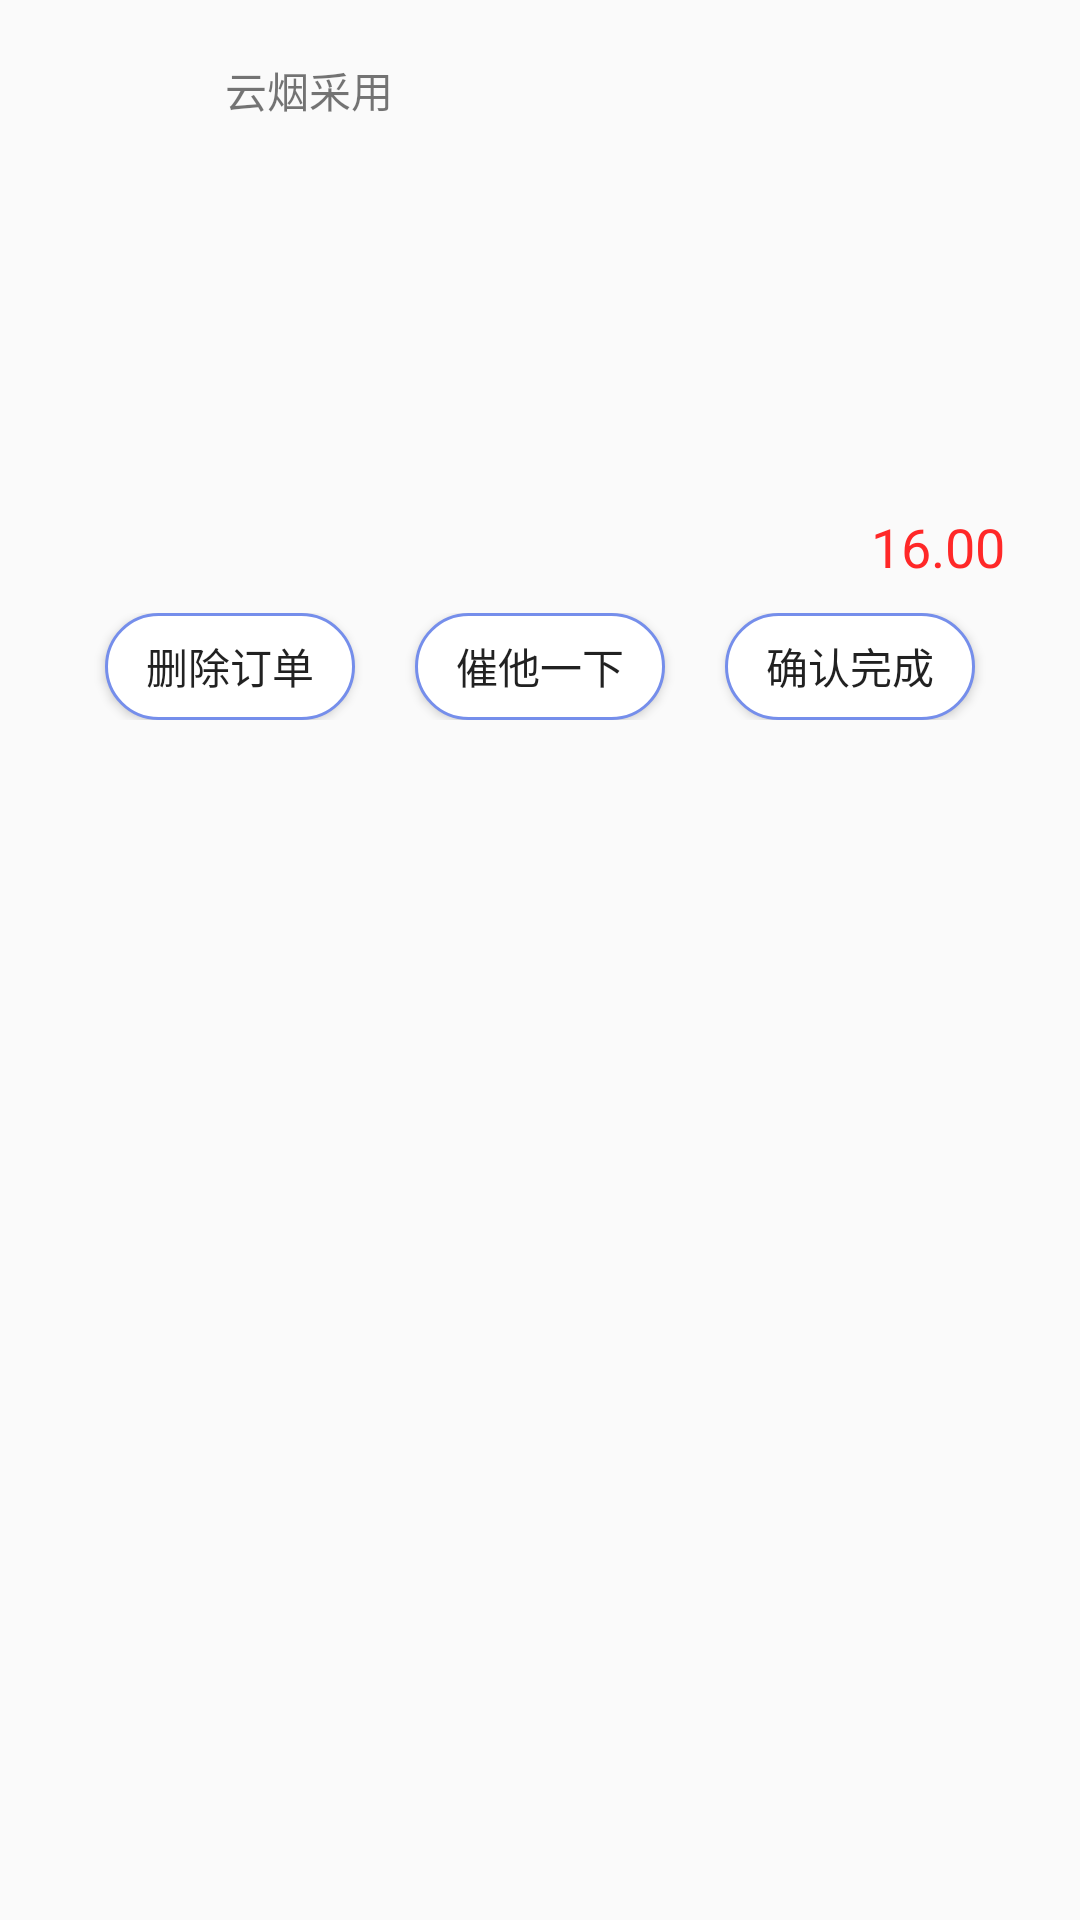

Android layout source for this screen:
<!-- AndroidManifest.xml: application theme Theme.ZBUsst -->
<!-- res/layout/mylaunch_layout.xml -->
<?xml version="1.0" encoding="utf-8"?>
<LinearLayout xmlns:android="http://schemas.android.com/apk/res/android"
    android:orientation="vertical"

    android:layout_width="match_parent"
    android:layout_height="match_parent">


    <LinearLayout
        android:layout_width="match_parent"
        android:layout_height="250dp"
        android:layout_marginLeft="15dp"
        android:layout_marginRight="15dp"
        android:layout_marginBottom="10dp"
        android:padding="10dp"
        android:orientation="vertical"
        android:background="@drawable/shape_mylaunch_whole">

        <LinearLayout
            android:layout_width="match_parent"
            android:layout_height="wrap_content"
            android:orientation="horizontal">
            <LinearLayout
                android:layout_width="0dp"
                android:layout_weight="3"
                android:layout_height="wrap_content"
                android:orientation="horizontal">

                <ImageView
                    android:id="@+id/mylaunch_iv_touxiang"
                    android:layout_width="40dp"
                    android:layout_height="40dp"/>
                <TextView
                    android:id="@+id/mylaunch_tv_nickname"
                    android:text="云烟采用"
                    android:layout_marginLeft="10dp"
                    android:layout_gravity="center"
                    android:layout_width="wrap_content"
                    android:layout_height="wrap_content"/>
            </LinearLayout>

            <TextView
                android:id="@+id/mylaunch_tv_state"
                android:layout_width="0dp"
                android:layout_weight="1"
                android:layout_gravity="center"
                android:textColor="@color/personalcolor"
                android:gravity="right"
                android:layout_height="wrap_content"/>

        </LinearLayout>

        <LinearLayout
            android:layout_marginTop="10dp"
            android:layout_width="match_parent"
            android:layout_height="wrap_content"
            android:orientation="horizontal">

            <ImageView
                android:id="@+id/mylaunch_iv_goodimg"
                android:background="@drawable/shape_goodpic"
                android:layout_width="100dp"
                android:layout_height="100dp"/>
            <LinearLayout
                android:layout_marginLeft="15dp"
                android:padding="5dp"
                android:layout_width="match_parent"
                android:layout_height="match_parent"
                android:orientation="vertical">

                <TextView
                    android:id="@+id/mylaunch_tv_goodintro"
                    android:layout_width="match_parent"
                    android:layout_height="0dp"
                    android:layout_weight="3"/>
                <TextView
                    android:id="@+id/mylaunch_tv_time"
                    android:layout_width="match_parent"
                    android:layout_height="0dp"
                    android:gravity="end"
                    android:textColor="@color/mainlist_uploadtime"
                    android:layout_weight="1"/>
            </LinearLayout>
        </LinearLayout>

        <LinearLayout
            android:layout_marginTop="10dp"
            android:layout_width="match_parent"
            android:layout_height="wrap_content"
            android:orientation="vertical">
            <TextView
                android:id="@+id/mylaunch_tv_goodprice"
                android:text="16.00"
                android:layout_width="match_parent"
                android:textSize="18dp"
                android:textColor="@color/mainlist_goodtype"
                android:gravity="end"
                android:layout_height="wrap_content"/>

        </LinearLayout>

        <LinearLayout
            android:layout_marginTop="10dp"
            android:layout_width="match_parent"
            android:layout_height="match_parent"
            android:orientation="horizontal">

            <Button
                android:id="@+id/mylaunch_btn_delete"
                android:text="删除订单"
                android:layout_width="0dp"
                android:layout_marginLeft="10dp"
                android:layout_marginRight="10dp"
                android:gravity="center"
                android:focusable="false"
                android:background="@drawable/shape_mylaunch_btn_click"
                android:layout_weight="1"
                android:layout_height="match_parent"/>
            <Button
                android:id="@+id/mylaunch_btn_urge"
                android:layout_width="0dp"
                android:text="催他一下"
                android:layout_weight="1"
                android:layout_marginLeft="10dp"
                android:layout_marginRight="10dp"
                android:background="@drawable/shape_mylaunch_btn_click"
                android:gravity="center"
                android:focusable="false"
                android:layout_height="match_parent"/>
            <Button
                android:id="@+id/mylaunch_btn_compelte"
                android:layout_width="0dp"
                android:text="确认完成"
                android:layout_weight="1"
                android:layout_marginLeft="10dp"
                android:layout_marginRight="10dp"
                android:focusable="false"
                android:background="@drawable/shape_mylaunch_btn_click"
                android:gravity="center"
                android:layout_height="match_parent"/>

        </LinearLayout>

    </LinearLayout>


</LinearLayout>
<!-- resources referenced by this layout -->
<resources>
  <color name="mainlist_goodtype">#FF2828</color>
  <color name="mainlist_uploadtime">#9C9C9C</color>
  <color name="personalcolor">#758eeb</color>
  <!-- drawable shape_mylaunch_btn_click (drawable) -->
  <?xml version="1.0" encoding="utf-8"?>
  <shape xmlns:android="http://schemas.android.com/apk/res/android">
      <solid android:color="@color/white"/>
      <corners android:radius="100dp"/>
      <stroke android:color="@color/personalcolor"
          android:width="1dp"/>
  </shape>
  <style name="Theme.ZBUsst" parent="Theme.MaterialComponents.DayNight.NoActionBar.Bridge">
          
          <item name="colorPrimary">@color/purple_500</item>
          <item name="colorPrimaryVariant">@color/purple_700</item>
          <item name="colorOnPrimary">@color/white</item>
          
          <item name="colorSecondary">@color/teal_200</item>
          <item name="colorSecondaryVariant">@color/teal_700</item>
          <item name="colorOnSecondary">@color/black</item>
          
          <item name="android:statusBarColor" tools:targetApi="l">?attr/colorPrimaryVariant</item>
          
      </style>
  <color name="white">#FFFFFFFF</color>
  <color name="purple_500">#FF6200EE</color>
  <color name="purple_700">#FF3700B3</color>
  <color name="teal_200">#FF03DAC5</color>
  <color name="teal_700">#FF018786</color>
  <color name="black">#FF000000</color>
</resources>
